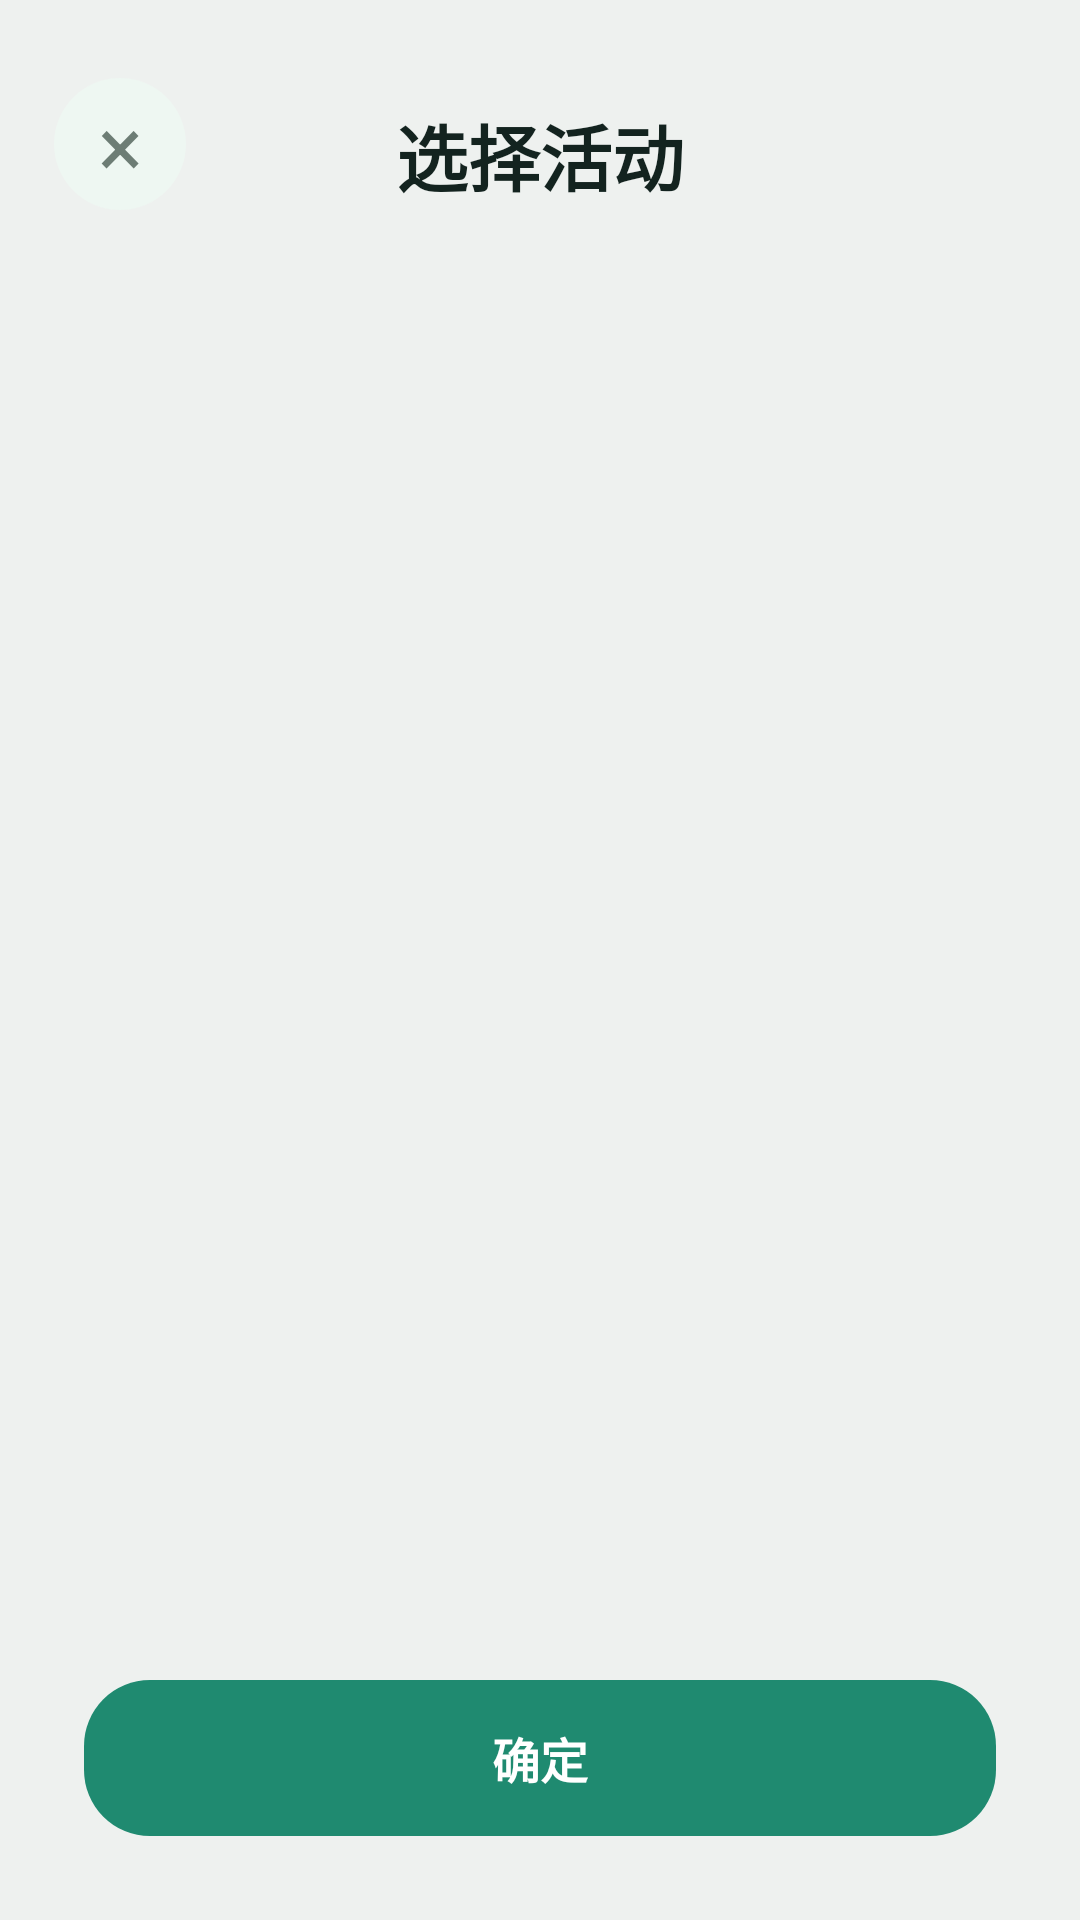

This screen was rendered from an Android layout file. Write that file and the resources it references.
<!-- AndroidManifest.xml: application theme Theme.Stellog -->
<!-- res/layout/activity_habit_filter.xml -->
<?xml version="1.0" encoding="utf-8"?>
<androidx.constraintlayout.widget.ConstraintLayout xmlns:android="http://schemas.android.com/apk/res/android"
    xmlns:app="http://schemas.android.com/apk/res-auto"
    xmlns:tools="http://schemas.android.com/tools"
    android:id="@+id/habit_filter_root"
    android:layout_width="match_parent"
    android:layout_height="match_parent"
    android:background="#EEF1EF"
    tools:context=".ui.HabitFilterActivity">

    <TextView
        android:id="@+id/habit_filter_title"
        android:layout_width="wrap_content"
        android:layout_height="wrap_content"
        android:layout_marginTop="34dp"
        android:includeFontPadding="false"
        android:text="@string/habit_filter_title"
        android:textColor="@color/stellog_ink"
        android:textSize="24sp"
        android:textStyle="bold"
        app:layout_constraintEnd_toEndOf="parent"
        app:layout_constraintStart_toStartOf="parent"
        app:layout_constraintTop_toTopOf="parent" />

    <TextView
        android:id="@+id/habit_filter_close_button"
        android:layout_width="44dp"
        android:layout_height="44dp"
        android:layout_marginStart="18dp"
        android:layout_marginTop="26dp"
        android:background="@drawable/bg_icon_button"
        android:gravity="center"
        android:text="×"
        android:textColor="@color/stellog_muted"
        android:textSize="28sp"
        app:layout_constraintStart_toStartOf="parent"
        app:layout_constraintTop_toTopOf="parent" />

    <ScrollView
        android:id="@+id/habit_filter_scroll"
        android:layout_width="0dp"
        android:layout_height="0dp"
        android:layout_marginTop="34dp"
        android:background="@drawable/bg_create_sheet"
        android:elevation="6dp"
        android:fillViewport="true"
        android:paddingStart="24dp"
        android:paddingTop="28dp"
        android:paddingEnd="24dp"
        android:paddingBottom="28dp"
        app:layout_constraintBottom_toTopOf="@id/habit_filter_confirm_button"
        app:layout_constraintEnd_toEndOf="parent"
        app:layout_constraintStart_toStartOf="parent"
        app:layout_constraintTop_toBottomOf="@id/habit_filter_title">

        <LinearLayout
            android:id="@+id/habit_filter_options"
            android:layout_width="match_parent"
            android:layout_height="wrap_content"
            android:orientation="vertical" />
    </ScrollView>

    <TextView
        android:id="@+id/habit_filter_confirm_button"
        android:layout_width="0dp"
        android:layout_height="52dp"
        android:layout_marginStart="28dp"
        android:layout_marginEnd="28dp"
        android:layout_marginBottom="28dp"
        android:background="@drawable/bg_create_action_primary"
        android:gravity="center"
        android:text="@string/confirm"
        android:textColor="@color/white"
        android:textSize="16sp"
        android:textStyle="bold"
        app:layout_constraintBottom_toBottomOf="parent"
        app:layout_constraintEnd_toEndOf="parent"
        app:layout_constraintStart_toStartOf="parent" />

</androidx.constraintlayout.widget.ConstraintLayout>
<!-- resources referenced by this layout -->
<resources>
  <color name="stellog_ink">#13231F</color>
  <color name="stellog_muted">#6D7D75</color>
  <color name="white">#FFFFFFFF</color>
  <!-- drawable bg_create_action_primary (drawable) -->
  <?xml version="1.0" encoding="utf-8"?>
  <shape xmlns:android="http://schemas.android.com/apk/res/android">
      <solid android:color="@color/stellog_primary" />
      <corners android:radius="22dp" />
  </shape>
  <!-- drawable bg_icon_button (drawable) -->
  <?xml version="1.0" encoding="utf-8"?>
  <shape xmlns:android="http://schemas.android.com/apk/res/android"
      android:shape="oval">
      <solid android:color="@color/stellog_surface_alt" />
  </shape>
  <string name="confirm">确定</string>
  <string name="habit_filter_title">选择活动</string>
  <style name="Theme.Stellog" parent="Base.Theme.Stellog" />
  <color name="stellog_primary">#1F8A70</color>
  <color name="stellog_surface_alt">#EEF7F2</color>
  <style name="Base.Theme.Stellog" parent="Theme.Material3.DayNight.NoActionBar">
          
          
      </style>
</resources>
